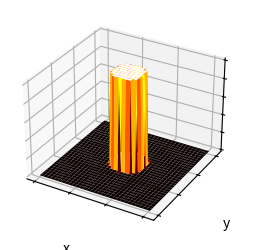
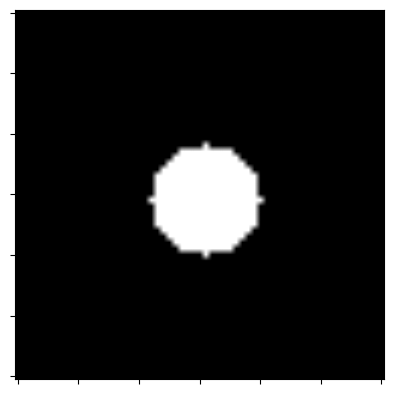

These figures' Python source, in order:
# -*- coding: utf-8 -*-
"""
Created on Sat Jul  2 16:39:11 2022

[redacted]
"""
#This program generates the aperture function, i.e. diffferent aperture shapes 
import numpy as np 
import matplotlib 
import matplotlib.pyplot as plt 
from mpl_toolkits.mplot3d import axes3d 

N= 61 
M= 61
f= np.zeros((N,M))
m = int((N+1)/2)
r = 9 
for i in range(N):
    for j in range(M):
        if np.sqrt((i**2)+(j**2))<= r:
            f[i+m,j+m] = 1
            f[m-i,m-j] = 1 
            f[m-i,m+j] = 1 
            f[m+i,m-j] = 1 

#These 3 lines of code are for a keyhole shape aperture. To generate keyhole, remove # before each line 
#for i in range(m-3,m+3+1):
 #   for j in range(m+r,m+r+7+1):
 #       f[i,j] = 1 
        
        
#3d plotting of rectangular aperture 
f1 = np.zeros((N,M))
a = 7
b = 8
m = int((N+1)/2)
for i in range(m-a-1,m+a):
    for j in range(m-b-1,m+b):
        f1[i,j] = 1
            
x = np.linspace(0,N,N)
y = np.linspace(0,M,M)
print(len(x))
xx, yy = np.meshgrid(x,y)
fig = plt.figure(1)
ax = fig.add_subplot(1, 2, 2, projection='3d')
p = ax.plot_surface(xx,yy,f, cmap='hot')
ax.set_ylabel('y')
ax.set_xlabel('x')
ax.set_yticklabels([])
ax.set_xticklabels([])
ax.set_zticklabels([])

fig, ax = plt.subplots()
im = ax.imshow(f, cmap=matplotlib.cm.gray, vmin=abs(f).min(), vmax=abs(f).max())
im.set_interpolation('bilinear')
#cb = fig.colorbar(im, ax=ax)
# Turn off tick labels
ax.set_yticklabels([])
ax.set_xticklabels([])